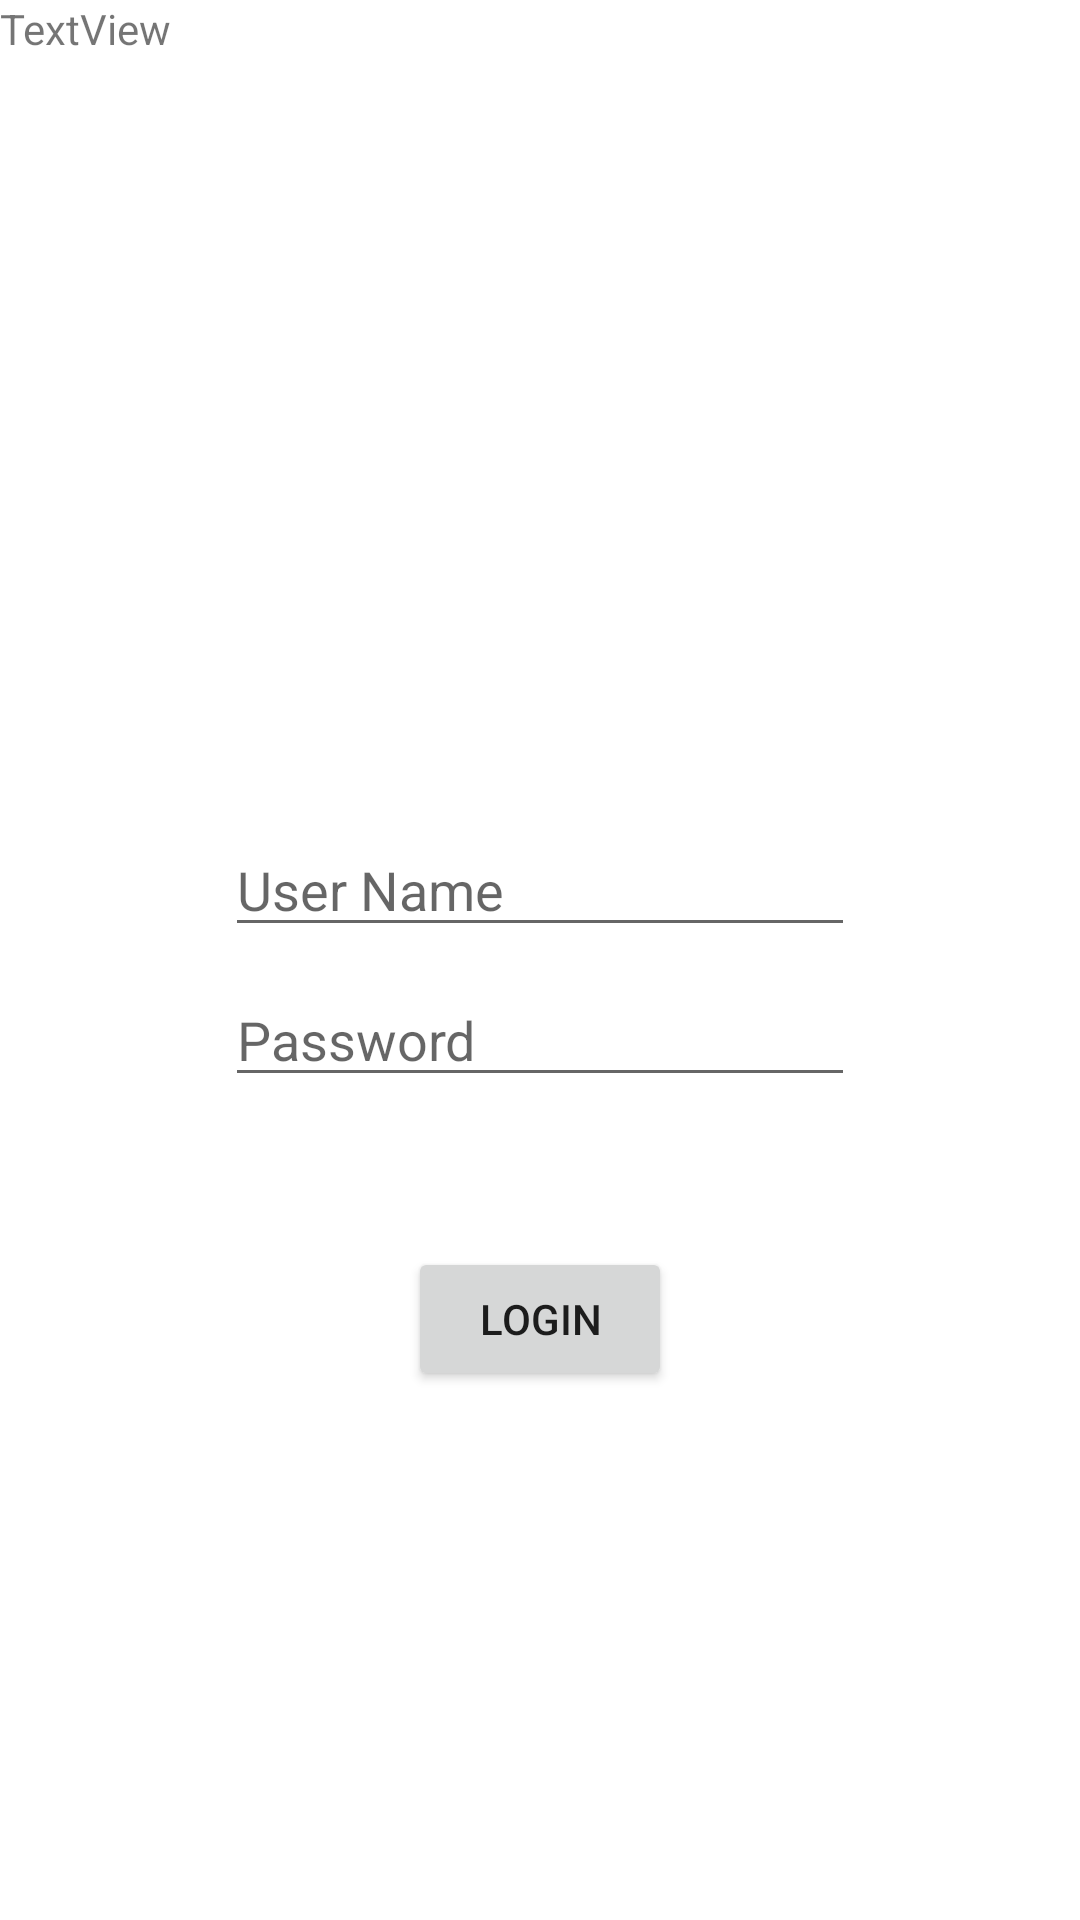

Reconstruct the res/layout file that produces this screen, plus the resources it refers to.
<!-- AndroidManifest.xml: application theme Theme.AppointmentManager -->
<!-- res/layout/activity_login.xml -->
<?xml version="1.0" encoding="utf-8"?>
<androidx.constraintlayout.widget.ConstraintLayout xmlns:android="http://schemas.android.com/apk/res/android"
    xmlns:app="http://schemas.android.com/apk/res-auto"
    xmlns:tools="http://schemas.android.com/tools"
    android:layout_width="match_parent"
    android:layout_height="match_parent"
    tools:context=".login">

    <EditText
        android:id="@+id/editTextTextPersonName"
        android:layout_width="wrap_content"
        android:layout_height="wrap_content"
        android:layout_marginBottom="50dp"
        android:ems="10"
        android:hint="User Name"
        android:inputType="textPersonName"
        app:layout_constraintBottom_toBottomOf="parent"
        app:layout_constraintEnd_toEndOf="parent"
        app:layout_constraintStart_toStartOf="parent"
        app:layout_constraintTop_toTopOf="parent" />

    <EditText
        android:id="@+id/editTextTextPassword"
        android:layout_width="wrap_content"
        android:layout_height="wrap_content"
        android:layout_marginTop="50dp"
        android:ems="10"
        android:hint="Password"
        android:inputType="textPassword"
        app:layout_constraintBottom_toBottomOf="parent"
        app:layout_constraintEnd_toEndOf="parent"
        app:layout_constraintStart_toStartOf="parent"
        app:layout_constraintTop_toTopOf="parent" />

    <Button
        android:id="@+id/button4"
        android:layout_width="wrap_content"
        android:layout_height="wrap_content"
        android:layout_marginTop="50dp"
        android:onClick="Login"
        android:text="Login"
        app:layout_constraintEnd_toEndOf="parent"
        app:layout_constraintStart_toStartOf="parent"
        app:layout_constraintTop_toBottomOf="@+id/editTextTextPassword" />

    <TextView
        android:id="@+id/txt_test"
        android:layout_width="0dp"
        android:layout_height="0dp"
        android:text="TextView"
        app:layout_constraintBottom_toTopOf="@+id/editTextTextPersonName"
        app:layout_constraintEnd_toEndOf="parent"
        app:layout_constraintStart_toStartOf="parent"
        app:layout_constraintTop_toTopOf="parent" />
</androidx.constraintlayout.widget.ConstraintLayout>
<!-- resources referenced by this layout -->
<resources>
  <style name="Theme.AppointmentManager" parent="Theme.MaterialComponents.DayNight.NoActionBar">
  
  
          
  
          <item name="colorPrimary">@color/primaryColor</item>
          <item name="colorPrimaryVariant">@color/primaryLightColor</item>
          <item name="colorOnPrimary">@color/primaryDarkColor</item>
          
          <item name="colorSecondary">@color/secondaryColor</item>
          <item name="colorSecondaryVariant">@color/secondaryLightColor</item>
          <item name="colorOnSecondary">@color/secondaryDarkColor</item>
          
          <item name="android:statusBarColor" tools:targetApi="l">?attr/colorPrimaryVariant</item>
          
          <item name="statusBarForeground">@color/calendarColor</item>
  
  
      </style>
  <color name="primaryColor">#546e7a</color>
  <color name="primaryLightColor">#819ca9</color>
  <color name="primaryDarkColor">#29434e</color>
  <color name="secondaryColor">#455a64</color>
  <color name="secondaryLightColor">#718792</color>
  <color name="secondaryDarkColor">#1c313a</color>
  <color name="calendarColor">#2E2F33</color>
</resources>
